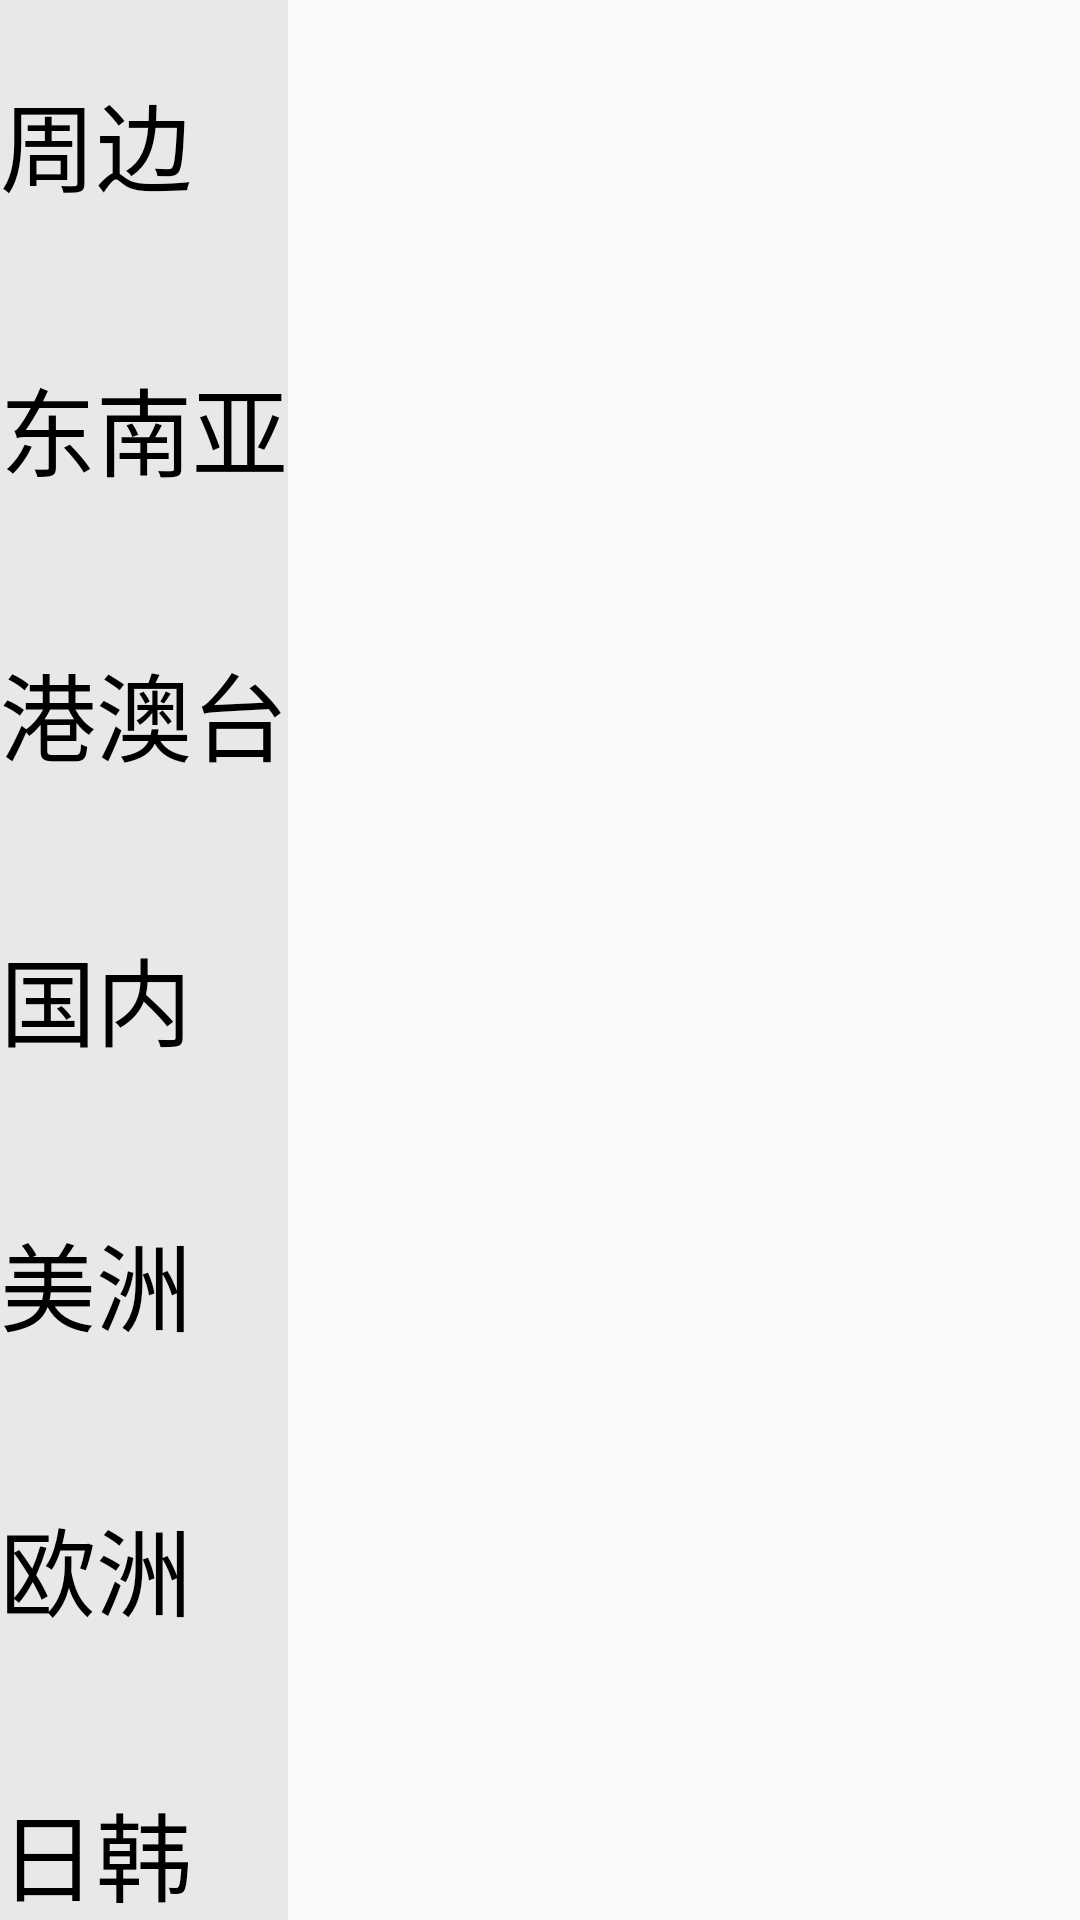

This screen was rendered from an Android layout file. Write that file and the resources it references.
<!-- AndroidManifest.xml: application theme AppTheme -->
<!-- res/layout/lvyou_layout.xml -->
<?xml version="1.0" encoding="utf-8"?>
<LinearLayout xmlns:android="http://schemas.android.com/apk/res/android"
    android:orientation="horizontal" android:layout_width="match_parent"
    android:layout_height="match_parent">

    <RadioGroup
        android:id="@+id/lvyou_radioGroup"
        android:layout_width="wrap_content"
        android:layout_height="wrap_content">

        <RadioButton
            android:id="@+id/lvyou_zhoubian"
            style="@style/lvyou_button"
            android:text="@string/zb"
             />

        <RadioButton
            android:id="@+id/lvyou_dongnany"
            style="@style/lvyou_button"
            android:text="@string/dongnanya" />

        <RadioButton

            android:id="@+id/lvyou_gangaotai"
            style="@style/lvyou_button"
            android:text="@string/gangaotai"
            android:layout_width="match_parent" />

        <RadioButton
            android:id="@+id/lvyou_guonei"
            style="@style/lvyou_button"
            android:text="@string/guonei" />

        <RadioButton
            android:id="@+id/lvyou_meizhou"
            style="@style/lvyou_button"
            android:text="@string/meizhou" />

        <RadioButton
            android:id="@+id/lvyou_ouzhou"
            style="@style/lvyou_button"
            android:text="@string/ouzhou" />

        <RadioButton
            android:id="@+id/lvyou_rihan"
            style="@style/lvyou_button"
            android:text="@string/rihan" />
    </RadioGroup>

    <GridView
        android:id="@+id/lvyou_gridView"
        android:layout_width="0dp"
        android:layout_height="match_parent"
        android:numColumns="2"
        android:verticalSpacing="9dp"
        android:horizontalSpacing="9dp"
        android:layout_weight="2"/>
</LinearLayout>
<!-- resources referenced by this layout -->
<resources>
  <string name="dongnanya">东南亚</string>
  <string name="gangaotai">港澳台</string>
  <string name="guonei">国内</string>
  <string name="meizhou">美洲</string>
  <string name="ouzhou">欧洲</string>
  <string name="rihan">日韩</string>
  <string name="zb">周边</string>
  <style name="lvyou_button">
          <item name="android:layout_width">match_parent</item>
          <item name="android:layout_height">95dp</item>
          <item name="android:button">@null</item>
          <item name="android:textSize">32sp</item>
          <item name="android:background">@drawable/lvyou__</item>
      </style>
  <style name="AppTheme" parent="Theme.AppCompat.Light.NoActionBar">
          
          <item name="colorPrimary">@color/colorPrimary</item>
          <item name="colorPrimaryDark">@color/colorPrimaryDark</item>
          <item name="colorAccent">@color/colorAccent</item>
      </style>
  <!-- drawable lvyou__ (drawable) -->
  <?xml version="1.0" encoding="utf-8"?>
  <selector xmlns:android="http://schemas.android.com/apk/res/android">
      <item android:state_checked="true" android:drawable="@color/colorWhite"></item>
  
      <item android:state_checked="false" android:drawable="@color/cGray"></item>
  </selector>
  <color name="colorPrimary">#3F51B5</color>
  <color name="colorPrimaryDark">#303F9F</color>
  <color name="colorAccent">#FF4081</color>
  <color name="colorWhite">#ffffff</color>
  <color name="cGray">#FFE9E8E8</color>
</resources>
